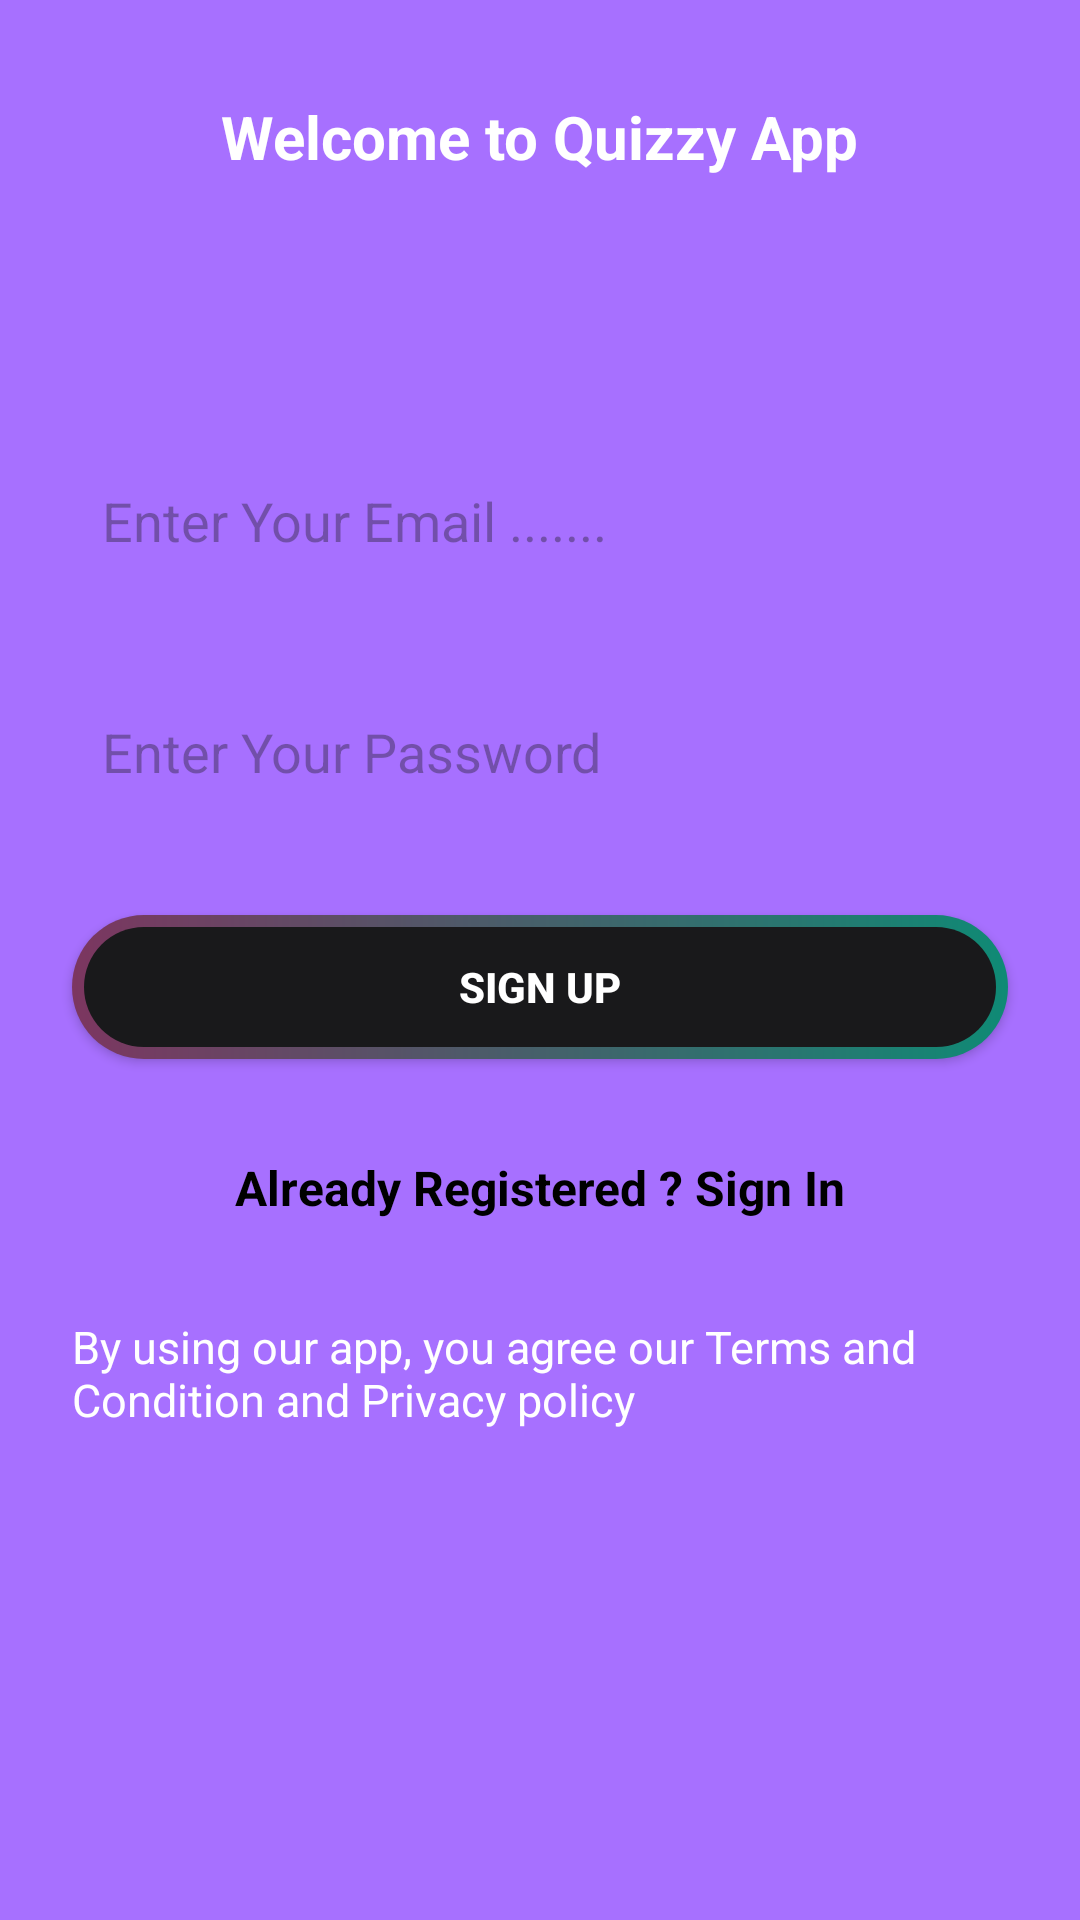

This screen was rendered from an Android layout file. Write that file and the resources it references.
<!-- AndroidManifest.xml: application theme Theme.QuizAppPrj -->
<!-- res/layout/fragment_sign_up.xml -->
<?xml version="1.0" encoding="utf-8"?>
<androidx.constraintlayout.widget.ConstraintLayout xmlns:android="http://schemas.android.com/apk/res/android"
    xmlns:app="http://schemas.android.com/apk/res-auto"
    xmlns:tools="http://schemas.android.com/tools"
    android:layout_width="match_parent"
    android:layout_height="match_parent"
    android:background="@color/purple"
    tools:context=".views.SignUpFragment">


    <ImageView
        android:id="@+id/imageView"
        android:layout_width="match_parent"
        android:layout_height="wrap_content"
        android:layout_marginTop="32dp"
        android:src="@drawable/studying"
        app:layout_constraintEnd_toEndOf="parent"
        app:layout_constraintHorizontal_bias="0.0"
        app:layout_constraintStart_toStartOf="parent"
        app:layout_constraintTop_toBottomOf="@+id/textView2" />

    <EditText
        android:id="@+id/editEmailSignUp"
        android:layout_width="0dp"
        android:layout_height="45dp"
        android:layout_marginStart="24dp"
        android:layout_marginTop="60dp"
        android:layout_marginEnd="24dp"
        android:background="@drawable/edit_bg"
        android:ems="10"
        android:hint="Enter Your Email ......."
        android:inputType="textEmailAddress"
        android:padding="10dp"
        app:layout_constraintEnd_toEndOf="parent"
        app:layout_constraintHorizontal_bias="0.0"
        app:layout_constraintStart_toStartOf="parent"
        app:layout_constraintTop_toBottomOf="@+id/imageView" />

    <EditText
        android:id="@+id/editPassSignUp"
        android:layout_width="0dp"
        android:layout_height="45dp"
        android:layout_marginStart="24dp"
        android:layout_marginTop="32dp"
        android:layout_marginEnd="24dp"
        android:background="@drawable/edit_bg"
        android:ems="10"
        android:hint="Enter Your Password"
        android:inputType="textPassword"
        android:padding="10dp"
        app:layout_constraintEnd_toEndOf="parent"
        app:layout_constraintHorizontal_bias="0.5"
        app:layout_constraintStart_toStartOf="parent"
        app:layout_constraintTop_toBottomOf="@+id/editEmailSignUp" />

    <androidx.appcompat.widget.AppCompatButton
        android:id="@+id/signUpBtn"
        android:layout_width="0dp"
        android:layout_height="wrap_content"
        android:layout_marginStart="24dp"
        android:layout_marginTop="32dp"
        android:layout_marginEnd="24dp"
        android:background="@drawable/rectangle"
        android:textColor="@color/white"
        android:textStyle="bold"
        android:text="Sign Up"
        app:layout_constraintEnd_toEndOf="parent"
        app:layout_constraintHorizontal_bias="0.5"
        app:layout_constraintStart_toStartOf="parent"
        app:layout_constraintTop_toBottomOf="@+id/editPassSignUp" />

    <TextView
        android:id="@+id/signInText"
        android:layout_width="wrap_content"
        android:layout_height="wrap_content"
        android:layout_marginTop="32dp"
        android:text="Already Registered ? Sign In"
        android:textColor="@color/black"
        android:textSize="16sp"
        android:textStyle="bold"
        app:layout_constraintEnd_toEndOf="parent"
        app:layout_constraintHorizontal_bias="0.5"
        app:layout_constraintStart_toStartOf="parent"
        app:layout_constraintTop_toBottomOf="@+id/signUpBtn" />

    <TextView
        android:id="@+id/textView2"
        android:layout_width="wrap_content"
        android:layout_height="wrap_content"
        android:layout_marginTop="32dp"
        android:text="Welcome to Quizzy App"
        android:textColor="@color/white"
        android:textSize="20sp"
        android:textStyle="bold"
        app:layout_constraintEnd_toEndOf="parent"
        app:layout_constraintHorizontal_bias="0.5"
        app:layout_constraintStart_toStartOf="parent"
        app:layout_constraintTop_toTopOf="parent" />

    <TextView
        android:id="@+id/textView3"
        android:layout_width="0dp"
        android:layout_height="wrap_content"
        android:layout_marginStart="24dp"
        android:layout_marginTop="32dp"
        android:layout_marginEnd="24dp"
        android:text="By using our app, you agree our Terms and Condition and Privacy policy"
        android:textColor="@color/white"
        android:textSize="15sp"
        app:layout_constraintEnd_toEndOf="parent"
        app:layout_constraintHorizontal_bias="0.5"
        app:layout_constraintStart_toStartOf="parent"
        app:layout_constraintTop_toBottomOf="@+id/signInText" />
</androidx.constraintlayout.widget.ConstraintLayout>
<!-- resources referenced by this layout -->
<resources>
  <color name="black">#FF000000</color>
  <color name="purple">#A770FF</color>
  <color name="white">#FFFFFFFF</color>
  <!-- drawable rectangle (drawable) -->
  <?xml version="1.0" encoding="utf-8"?>
  <layer-list xmlns:android="http://schemas.android.com/apk/res/android">
      <item>
          <shape android:shape="rectangle" >
              <corners android:radius="50dp" />
              <gradient android:startColor="#7c3660"
                  android:endColor="#0f8a75"
                  android:type="linear"
                  android:angle="360" />
              <size
                  android:width="24dp"
                  android:height="24dp" />
  
          </shape>
      </item>
      <item android:top="4dp"
          android:bottom="4dp"
          android:start="4dp"
          android:end="4dp" >
          <shape>
              <corners android:radius="50dp" />
              <solid android:color="#19191b" />
          </shape>
  
      </item>
  </layer-list>
  <style name="Theme.QuizAppPrj" parent="Base.Theme.QuizAppPrj" />
  <style name="Base.Theme.QuizAppPrj" parent="Theme.Material3.DayNight.NoActionBar">
          
          
      </style>
</resources>
